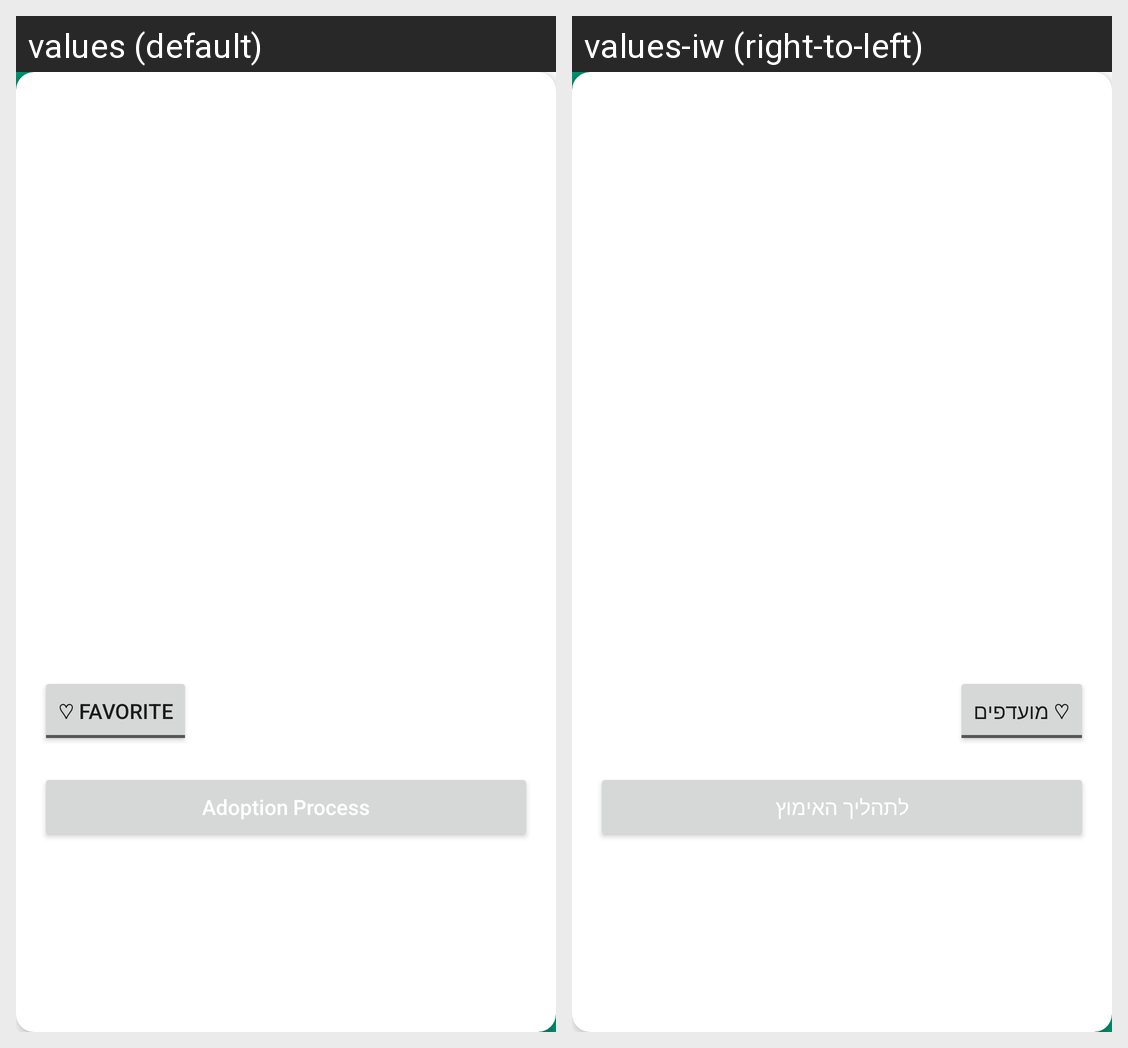

The Android screen above is rendered under two locales of the same app. Produce the string resources it draws, with the default and per-locale values.
Android screen res/layout/fragment_dog_details.xml rendered under 2 locales, left to right: values (default), values-iw (right-to-left). Device: Nexus 5 (rendered at 1080×1920; each locale shown at half size, 540×960, under a caption strip naming it); theme Theme.DogsAdoptionApp.
Strings drawn on this screen, with the default value and each locale's value (text and hints the layout hard-codes, and strings that could not be matched under every locale, appear in the picture but are not listed):

favorite_off
  values: ♡ Favorite
  values-iw: ♡ מועדפים

adoption_process
  values: Adoption Process
  values-iw: לתהליך האימוץ
